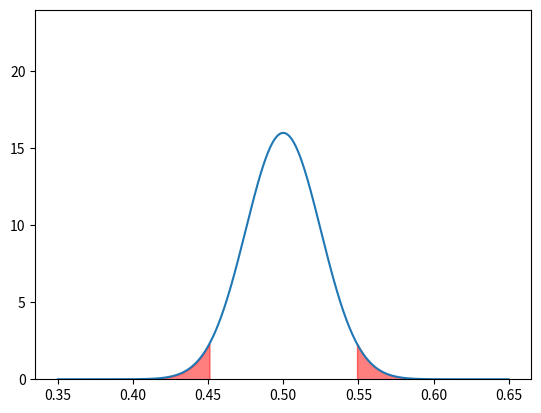

The matplotlib source for this figure:
# we are computing and plotting the area between two z-scores.

from math import sqrt
import numpy as np
import scipy.stats as st
import matplotlib.pyplot as plt


mean = 0.5
std = sqrt((mean * (1 - mean)) / 402)

print(mean, std)

alpha = 0.05

# z1 = (98 - mean) / std
# z2 = (102 - mean) / std

# print(z1, z2)

# print(f"Z1: {z1}")
# print(f"Z2: {z2}")

# print(st.norm.cdf(z2) - st.norm.cdf(z1))

# print(f"Area 1: {st.norm.cdf(z1)}")
# print(f"Area 2: {st.norm.cdf(z2)}")

# plot normal curve
x = np.linspace(0.35, 0.65, 1000)
y = 1 / (std * np.sqrt(2 * np.pi)) * np.exp(-((x - mean) ** 2) / (2 * std**2))

# y limit to 1.5 * maximum y
plt.ylim(0, 1.5 * np.max(y))

# shade area under curve from z1 to z2
# plt.fill_between(x, 0, y, where=(x <= mean + z2 * std) & (x >= mean + z1 * std), color="red", alpha=0.5)

# get z score given area under curve
z = st.norm.ppf(alpha / 2)
print(z)
print(mean - z * std)

# shade area under curve before -z and after z
plt.fill_between(x, 0, y, where=(x <= mean + z * std), color="red", alpha=0.5)
plt.fill_between(x, 0, y, where=(x >= mean - z * std), color="red", alpha=0.5)

plt.plot(x, y)
plt.show()
